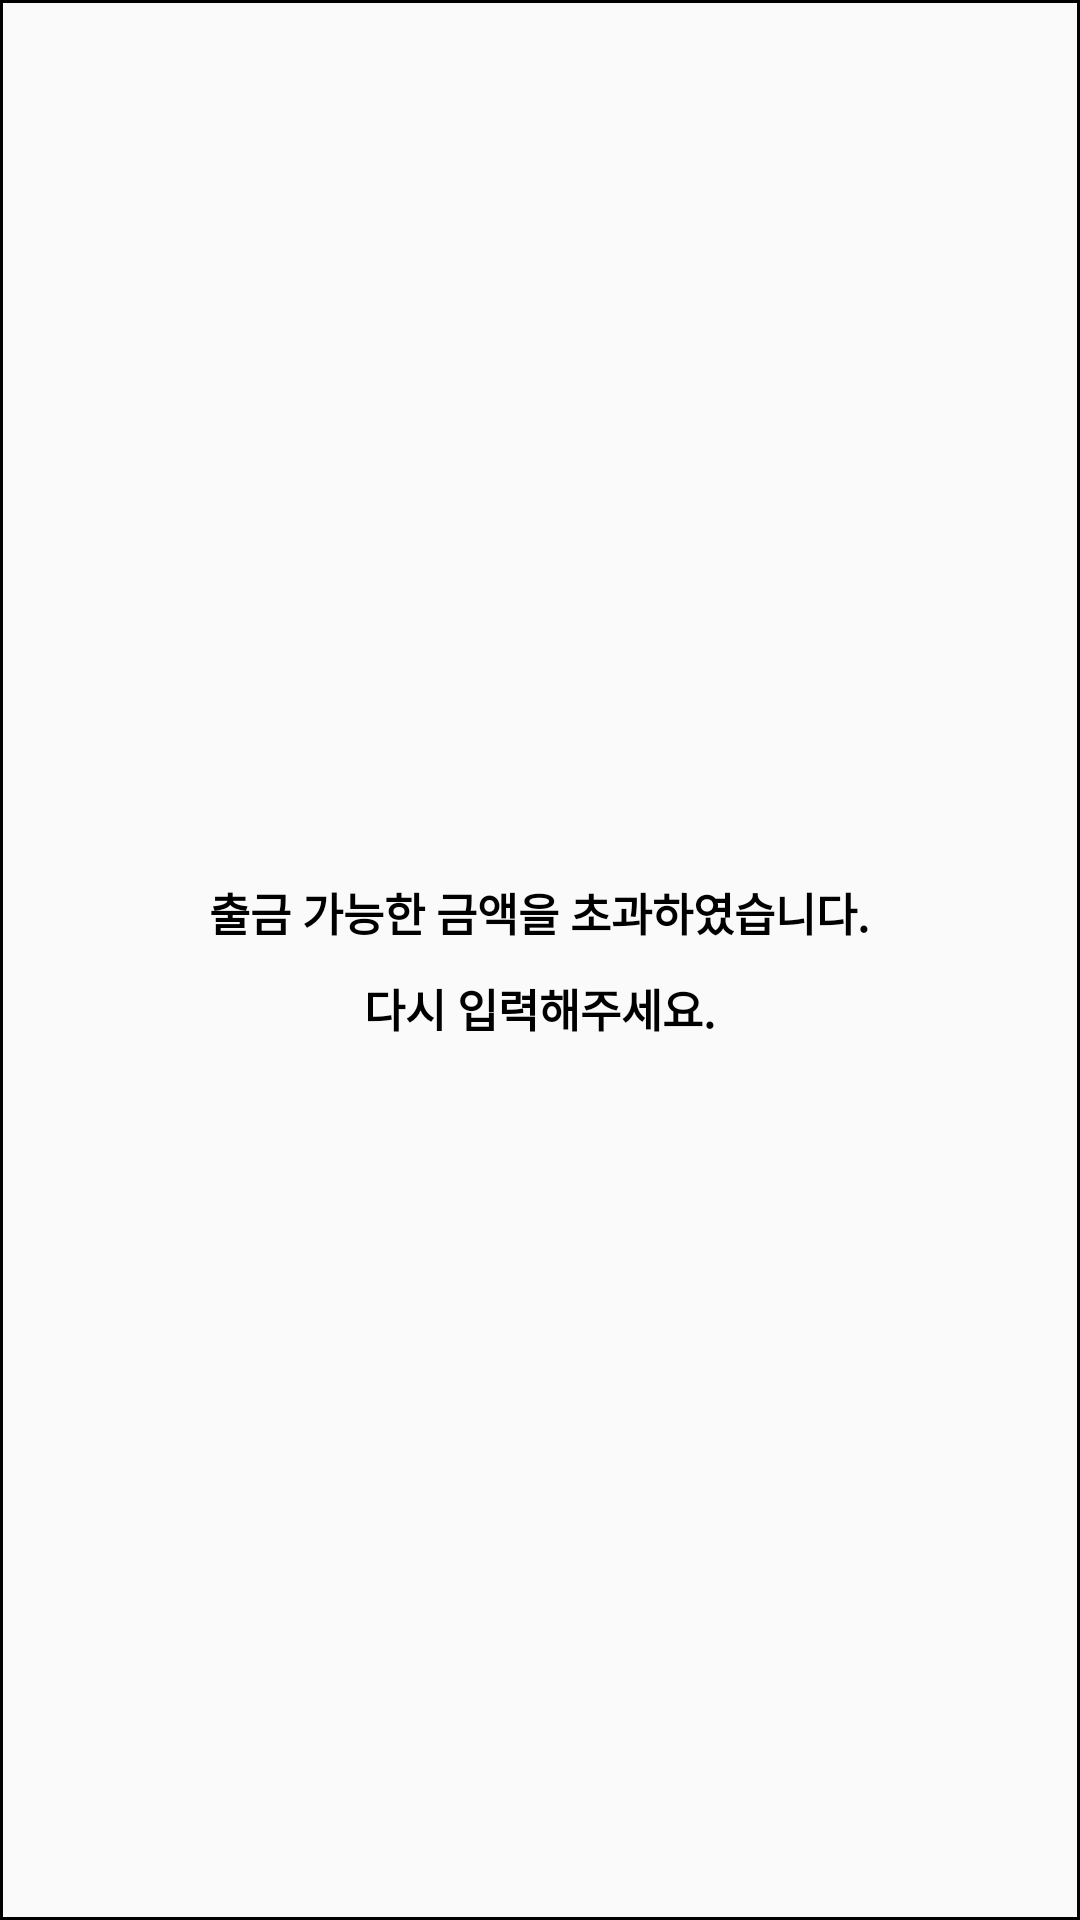

Reconstruct the res/layout file that produces this screen, plus the resources it refers to.
<!-- AndroidManifest.xml: application theme AppTheme -->
<!-- res/layout/toast_edittext_14.xml -->
<?xml version="1.0" encoding="utf-8"?>
<LinearLayout
    android:id="@+id/toast_edittext_14"
    xmlns:android="http://schemas.android.com/apk/res/android"
    android:layout_width="match_parent"
    android:layout_height="wrap_content"
    android:padding="20dp"
    android:orientation="vertical"
    android:gravity="center"
    android:background="@drawable/background_1">

    <TextView
        android:layout_width="wrap_content"
        android:layout_height="wrap_content"
        android:layout_marginBottom="10dp"
        android:text="출금 가능한 금액을 초과하였습니다."
        android:textSize="15dp"
        android:textStyle="bold"
        android:textColor="#000000"/>

    <TextView
        android:layout_width="wrap_content"
        android:layout_height="wrap_content"
        android:text="다시 입력해주세요."
        android:textSize="15dp"
        android:textStyle="bold"
        android:textColor="#000000"/>

</LinearLayout>
<!-- resources referenced by this layout -->
<resources>
  <!-- drawable background_1 (drawable) -->
  <?xml version="1.0" encoding="utf-8"?>
  <shape xmlns:android="http://schemas.android.com/apk/res/android">
      <stroke
          android:width="1dp"
          android:color="#000000"/>
  
      <solid
          android:color="@color/colorWhite"/>
  
  </shape>
  <style name="AppTheme" parent="Theme.AppCompat.Light.DarkActionBar">
          
          <item name="colorPrimary">@color/colorPrimary</item>
          <item name="colorPrimaryDark">@color/colorPrimaryDark</item>
          <item name="colorAccent">@color/colorAccent</item>
      </style>
  <!-- not gathered from this repository: default colours our renderer supplied (Android Studio template values) -->
  <color name="colorPrimary">#FF6200EE</color>
  <color name="colorPrimaryDark">#FF3700B3</color>
  <color name="colorAccent">#FF03DAC5</color>
</resources>
